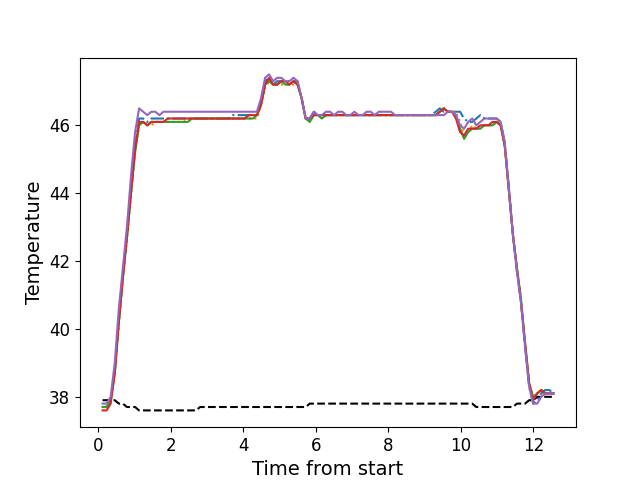

Values plotted in this chart, from the file beside it:
, times, neutral, z1, z2, z3, z4, z5
0, 0.117, 37.9, 37.7, 37.7, 37.7, 37.6, 37.8
1, 0.2293, 37.9, 37.7, 37.7, 37.7, 37.6, 37.8
2, 0.3413, 37.9, 37.9, 37.9, 37.9, 37.8, 38.0
3, 0.4543, 37.9, 38.8, 38.7, 38.7, 38.7, 39.0
4, 0.5663, 37.8, 40.3, 40.1, 40.2, 40.2, 40.6
5, 0.6773, 37.8, 41.6, 41.5, 41.5, 41.5, 41.8
6, 0.7893, 37.7, 42.8, 42.6, 42.7, 42.7, 43.0
7, 0.9013, 37.7, 44.1, 43.9, 44.0, 44.0, 44.5
8, 1.014, 37.7, 45.4, 45.2, 45.2, 45.3, 45.8
9, 1.125, 37.6, 46.2, 46.0, 46.0, 46.1, 46.5
10, 1.238, 37.6, 46.2, 46.1, 46.1, 46.1, 46.4
11, 1.351, 37.6, 46.1, 46.0, 46.0, 46.0, 46.3
12, 1.463, 37.6, 46.2, 46.0, 46.1, 46.1, 46.4
13, 1.574, 37.6, 46.2, 46.1, 46.1, 46.1, 46.4
14, 1.687, 37.6, 46.2, 46.1, 46.1, 46.1, 46.3
15, 1.798, 37.6, 46.2, 46.1, 46.1, 46.1, 46.4
16, 1.911, 37.6, 46.2, 46.1, 46.1, 46.2, 46.4
17, 2.023, 37.6, 46.2, 46.1, 46.1, 46.2, 46.4
18, 2.135, 37.6, 46.2, 46.1, 46.1, 46.2, 46.4
19, 2.247, 37.6, 46.2, 46.1, 46.1, 46.2, 46.4
20, 2.359, 37.6, 46.2, 46.1, 46.1, 46.2, 46.4
21, 2.471, 37.6, 46.2, 46.2, 46.1, 46.2, 46.4
22, 2.585, 37.6, 46.2, 46.2, 46.2, 46.2, 46.4
23, 2.696, 37.6, 46.2, 46.2, 46.2, 46.2, 46.4
24, 2.808, 37.7, 46.2, 46.2, 46.2, 46.2, 46.4
25, 2.919, 37.7, 46.2, 46.2, 46.2, 46.2, 46.4
26, 3.032, 37.7, 46.2, 46.2, 46.2, 46.2, 46.4
27, 3.144, 37.7, 46.2, 46.2, 46.2, 46.2, 46.4
28, 3.256, 37.7, 46.2, 46.2, 46.2, 46.2, 46.4
29, 3.368, 37.7, 46.2, 46.2, 46.2, 46.2, 46.4
30, 3.479, 37.7, 46.2, 46.2, 46.2, 46.2, 46.4
31, 3.592, 37.7, 46.2, 46.2, 46.2, 46.2, 46.4
32, 3.703, 37.7, 46.3, 46.2, 46.2, 46.2, 46.4
33, 3.815, 37.7, 46.3, 46.2, 46.2, 46.2, 46.4
34, 3.927, 37.7, 46.3, 46.2, 46.2, 46.2, 46.4
35, 4.04, 37.7, 46.3, 46.2, 46.2, 46.2, 46.4
36, 4.15, 37.7, 46.3, 46.2, 46.2, 46.3, 46.4
37, 4.264, 37.7, 46.3, 46.2, 46.2, 46.3, 46.4
38, 4.376, 37.7, 46.3, 46.2, 46.3, 46.3, 46.4
39, 4.488, 37.7, 46.7, 46.6, 46.6, 46.6, 46.8
40, 4.601, 37.7, 47.3, 47.1, 47.2, 47.2, 47.4
41, 4.712, 37.7, 47.4, 47.3, 47.3, 47.4, 47.5
42, 4.824, 37.7, 47.2, 47.2, 47.2, 47.2, 47.3
43, 4.936, 37.7, 47.3, 47.2, 47.2, 47.2, 47.4
44, 5.048, 37.7, 47.3, 47.2, 47.3, 47.3, 47.4
45, 5.159, 37.7, 47.3, 47.2, 47.2, 47.3, 47.3
46, 5.272, 37.7, 47.3, 47.2, 47.2, 47.2, 47.3
47, 5.385, 37.7, 47.3, 47.2, 47.3, 47.3, 47.4
48, 5.496, 37.7, 47.3, 47.2, 47.2, 47.2, 47.3
49, 5.609, 37.7, 46.8, 46.8, 46.8, 46.8, 46.8
50, 5.72, 37.7, 46.2, 46.2, 46.2, 46.2, 46.2
51, 5.832, 37.8, 46.2, 46.1, 46.1, 46.2, 46.2
52, 5.945, 37.8, 46.4, 46.3, 46.3, 46.3, 46.4
53, 6.057, 37.8, 46.3, 46.3, 46.3, 46.3, 46.3
54, 6.169, 37.8, 46.3, 46.2, 46.2, 46.3, 46.3
55, 6.281, 37.8, 46.3, 46.3, 46.3, 46.3, 46.4
56, 6.393, 37.8, 46.3, 46.3, 46.3, 46.3, 46.4
57, 6.505, 37.8, 46.3, 46.3, 46.3, 46.3, 46.3
58, 6.618, 37.8, 46.3, 46.3, 46.3, 46.3, 46.4
59, 6.73, 37.8, 46.3, 46.3, 46.3, 46.3, 46.4
... 52 more rows
